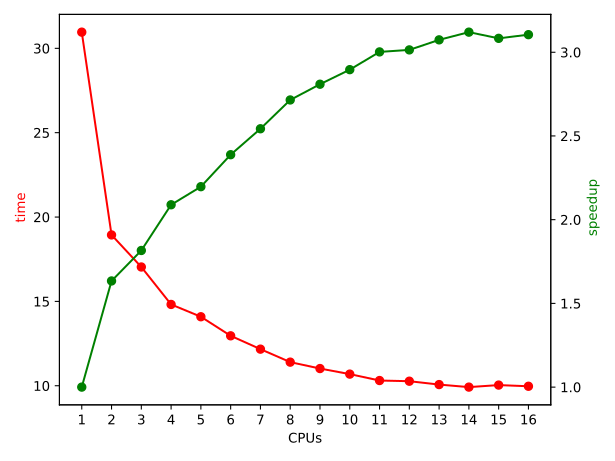

Data behind this chart, as committed beside it:
CPUs, time, speedup
1, 30.96, 1.000
2, 18.94, 1.634
3, 17.04, 1.816
4, 14.82, 2.089
5, 14.09, 2.197
6, 12.96, 2.388
7, 12.17, 2.543
8, 11.40, 2.715
9, 11.02, 2.809
10, 10.69, 2.896
11, 10.31, 3.002
12, 10.27, 3.014
13, 10.07, 3.074
14, 9.92, 3.120
15, 10.04, 3.083
16, 9.97, 3.105
